Run: headless pygame with SDL's dummy video driver; simulated clock (each Clock.tick advances the game by its frame time, no real sleeping); random seed 0; keys injected as events and as key.get_pressed() state; no mouse input; restart key SPACE tapped at the start of phases 3 and 4.
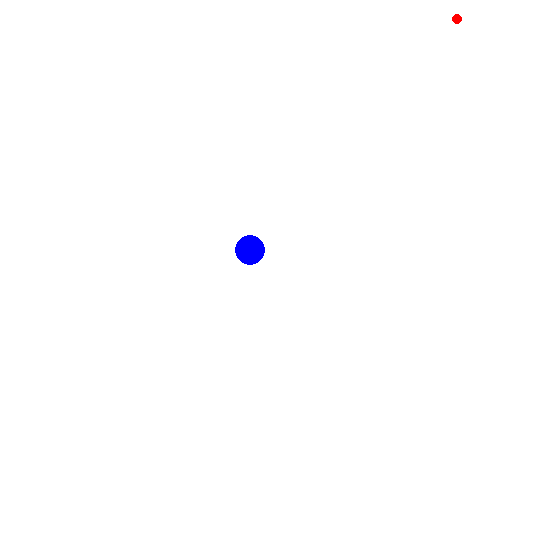
Frame 1 of 4 · flips 1–60 · no input
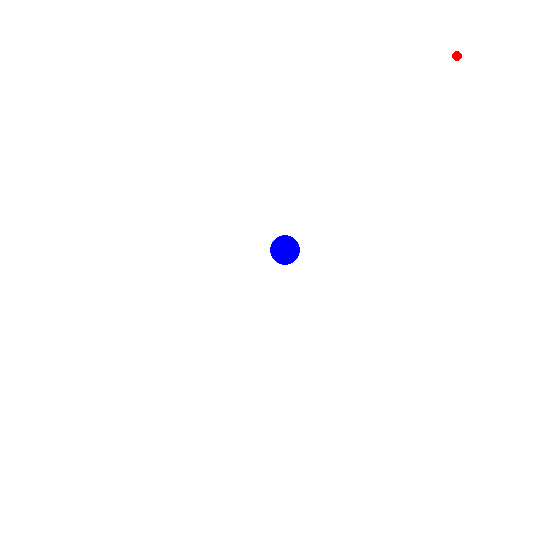
Frame 2 of 4 · flips 61–180 · tapped SPACE, RETURN · held RIGHT (→), D
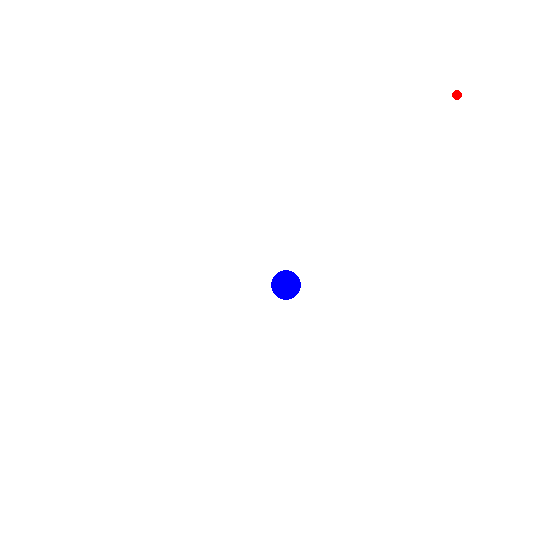
Frame 3 of 4 · flips 181–300 · tapped SPACE · held DOWN (↓), S
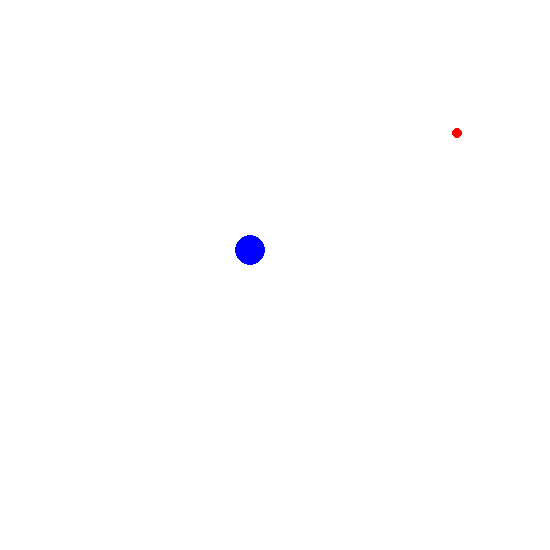
Frame 4 of 4 · flips 301–420 · tapped SPACE · held LEFT (←), A, UP (↑), W

The pygame program that drew these frames:

import pygame,random
pygame.init()
width=550
height=550
gamewindow=pygame.display.set_mode((width,height))
font = pygame.font.SysFont(None, 75)
def text_screen(text, color, x, y):
    screen_text = font.render(text, True, color)
    gamewindow.blit(screen_text, [x, y])
class ball:
    ball_x=250
    ball_y=250
    vel=.3
    envel=.4
    enemy_x=random.randint(25,525)
    enemy_y=0
    i=0
    def moving(self):
        pygame.draw.circle(gamewindow, (0, 0, 255), (self.ball_x, self.ball_y), 15)
        userinput=pygame.key.get_pressed()
        if userinput[pygame.K_RIGHT] and self.ball_x<525:
            self.ball_x+=self.vel
        if userinput[pygame.K_LEFT] and self.ball_x>25:
            self.ball_x-=self.vel
        if userinput[pygame.K_UP] and self.ball_y>25:
            self.ball_y-=self.vel
        if userinput[pygame.K_DOWN] and self.ball_y<525:
            self.ball_y+=self.vel
class enemy_ball_top(ball):
    def enemy(self):
        pygame.draw.circle(gamewindow,(255,0,0),(self.enemy_x,self.enemy_y),5)
        self.enemy_y+=self.envel
        if self.enemy_y>=525:
            self.enemy_y=random.randint(-150,0)
            self.enemy_x=random.randint(25,525)
            self.i+=1
        userinput=pygame.key.get_pressed()
        if userinput[pygame.K_SPACE]:
            self.envel=.05
        else:
            self.envel=random.randint(3,10)/20
class enemy_ball_left(ball):
    def enemy(self):
        pygame.draw.circle(gamewindow,(255,0,0),(self.enemy_x,self.enemy_y),5)
        self.enemy_x+=self.envel
        if self.enemy_x>=525:
            self.enemy_x=random.randint(-150,0)
            self.enemy_y=random.randint(25,525)
            self.i+=1
        userinput=pygame.key.get_pressed()
        if userinput[pygame.K_SPACE]:
            self.envel=.05
        else:
            self.envel=random.randint(3,10)/20
class enemy_ball_right(ball):
    def enemy(self):
        pygame.draw.circle(gamewindow,(255,0,0),(self.enemy_x,self.enemy_y),5)
        self.enemy_x-=self.envel
        if self.enemy_x<=25:
            self.enemy_x=random.randint(525,700)
            self.enemy_y=random.randint(25,525)
            self.i+=1
        userinput=pygame.key.get_pressed()
        if userinput[pygame.K_SPACE]:
            self.envel=.05
        else:
            self.envel=random.randint(3,10)/20
player=ball()
enem=enemy_ball_top()
a,b,c,d,e,f,k,j=enemy_ball_top(),enemy_ball_left(),enemy_ball_right(),enemy_ball_left(),enemy_ball_right(),enemy_ball_top(),enemy_ball_right(),enemy_ball_left()
def gameloop():
    run = True
    gameover=False
    while run:
        gamewindow.fill((255,255,255))
        for event in pygame.event.get():
            if event.type==pygame.QUIT:
                run=False
        if gameover == True:
            gamewindow.fill((0,0,0))
            text_screen("Game over", (255,0,0), 150, 250)
            text_screen("your score:"+str(enem.i), (255,0,0),100, 300)
            userinput=pygame.key.get_pressed()
            if userinput[pygame.K_SPACE]:
                run=False
        else:
            player.moving()
            enem.enemy()
            if enem.i>2:
                a.enemy()
            if enem.i>5:
                b.enemy()
            if enem.i>9:
                c.enemy()
            if enem.i>11:
                d.enemy()
            if enem.i>14:
                e.enemy()
            if enem.i>17:
                f.enemy()
            if enem.i>18:
                j.enemy()
            if enem.i>18:
                k.enemy()
            if abs(player.ball_x-enem.enemy_x)<20 and abs(player.ball_y-enem.enemy_y)<20 or (abs(player.ball_x - a.enemy_x) < 20 and abs(player.ball_y - a.enemy_y) < 20) or (abs(player.ball_x-b.enemy_x)<20 and abs(player.ball_y-b.enemy_y)<20) or (abs(player.ball_x-c.enemy_x)<20 and abs(player.ball_y-c.enemy_y)<20) or (abs(player.ball_x-d.enemy_x)<20 and abs(player.ball_y-d.enemy_y)<20) or (abs(player.ball_x-e.enemy_x)<20 and abs(player.ball_y-e.enemy_y)<20) or (abs(player.ball_x-f.enemy_x)<20 and abs(player.ball_y-f.enemy_y)<20) or (abs(player.ball_x-j.enemy_x)<20 and abs(player.ball_y-j.enemy_y)<20) or (abs(player.ball_x-k.enemy_x)<20 and abs(player.ball_y-k.enemy_y)<20):
                gameover = True
        pygame.display.update()
gameloop()
